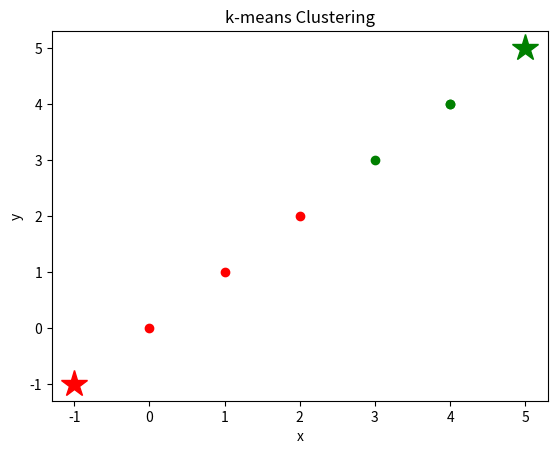

Write Python code to recreate this figure.
import matplotlib.pyplot as plt 
import numpy as np 

np.random.seed(10)

# TODO: Enter your membership assignments here 
cluster_1 = np.array([[0,0], [1,1], [2,2]]) 
cluster_2 = np.array([[3,3], [4,4], [4,4]]) 

# TODO: Enter your cluster centers here
center_1 = [-1,-1]
center_2 = [5,5]


plt.plot(cluster_1[:,0], cluster_1[:,1], "ro") 
plt.plot(cluster_2[:,0], cluster_2[:,1], "go") 
plt.plot(center_1[0], center_1[1], "r*", markersize=20) 
plt.plot(center_2[0], center_2[1], "g*", markersize=20) 

plt.title("k-means Clustering")
plt.xlabel("x")
plt.ylabel("y")
plt.show()